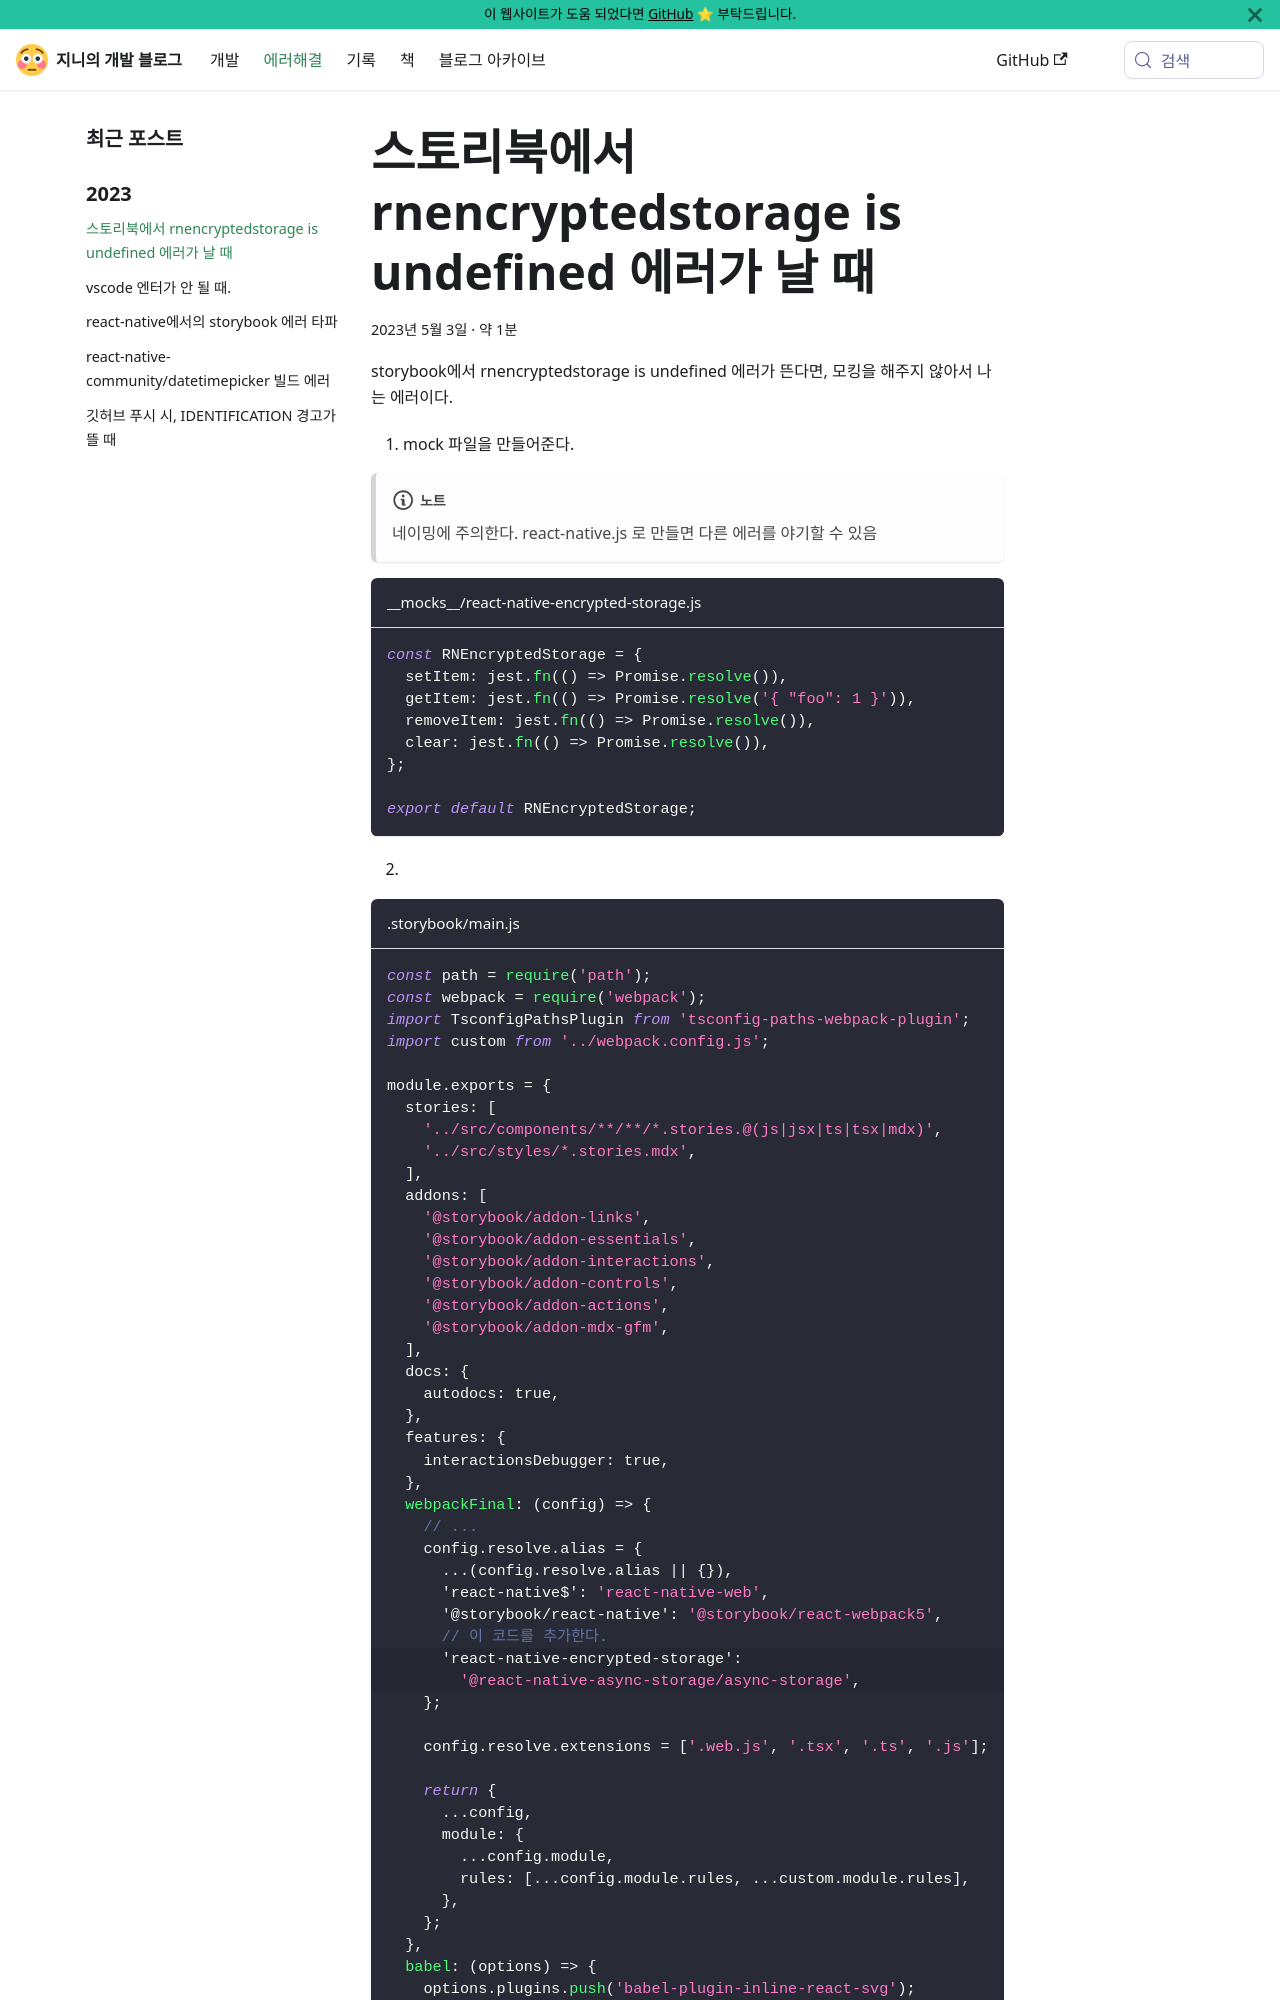

repository: uhgenie7/uhgenie7.github.io · page: fixed/storybook_rnencryptedstorage_is_undefined.html · generator: docusaurus

---
title: 스토리북에서 rnencryptedstorage is undefined 에러가 날 때
description: rnencryptedstorage is undefined.
tags: [react-native, storybook, rnencryptedstorage]
date: '2023-05-03'
---

storybook에서 rnencryptedstorage is undefined 에러가 뜬다면, 모킹을 해주지 않아서 나는 에러이다.

1. mock 파일을 만들어준다.

:::note
네이밍에 주의한다. react-native.js 로 만들면 다른 에러를 야기할 수 있음
:::

```js title="__mocks__/react-native-encrypted-storage.js"
const RNEncryptedStorage = {
  setItem: jest.fn(() => Promise.resolve()),
  getItem: jest.fn(() => Promise.resolve('{ "foo": 1 }')),
  removeItem: jest.fn(() => Promise.resolve()),
  clear: jest.fn(() => Promise.resolve()),
};

export default RNEncryptedStorage;
```

2.

```js title=".storybook/main.js"
const path = require('path');
const webpack = require('webpack');
import TsconfigPathsPlugin from 'tsconfig-paths-webpack-plugin';
import custom from '../webpack.config.js';
